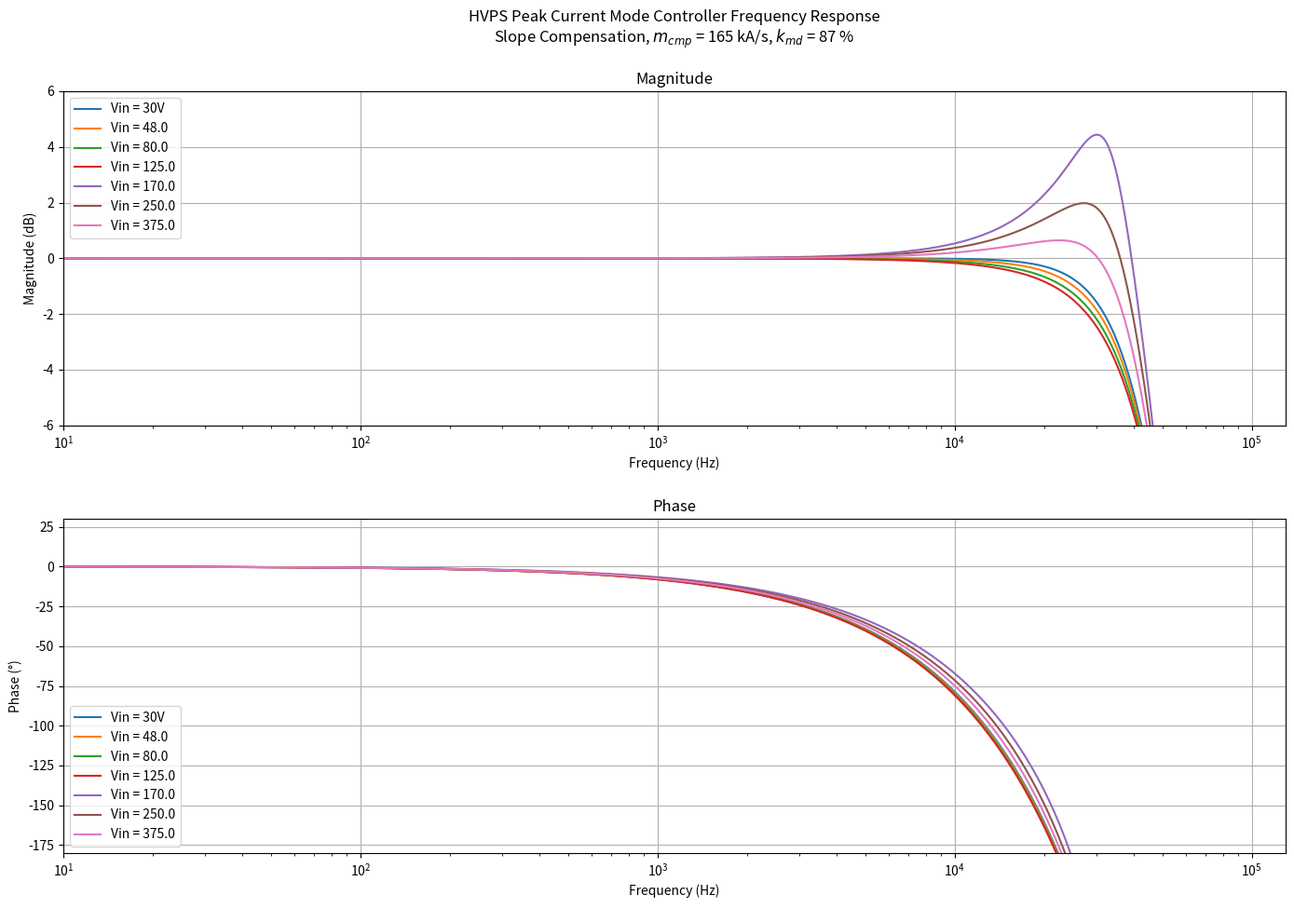

The script that saved this image:
import numpy as np
import matplotlib.pyplot as plt

k = 1000.0
kHz=1000.0
uH=1.0e-6
m = 1e-3
mΩ = m
mV = m
uA = 1.0e-6

usezoh = True

Fs = 65.0*kHz
gpk = 2.0
nps = 5.5
lm = 385.0*uH
vmin=22.0
vmax = 375.0
vo = 12.75+0.5
fsw = Fs
Ts = 1.0/Fs
Tus = np.array(1e6*Ts)
kmd = 0.75
md = (nps*vo)/lm

rcs=27.0*mΩ
vcs=98.0*mV
iCOMP = 50.0*uA
kCOMP = 0.24
dstart = 0.37
dend = 0.8
Rext = 120.0
Rint = kCOMP*vcs/iCOMP
Req = Rint + Rext
kCOMPeq = Req*iCOMP/vcs
gcs=rcs #V/A
mdx = vo*nps/lm
mcmpx = kmd*mdx
mcmpr = kCOMPeq*vcs/(Ts*rcs*(dend-dstart))
kmdr = mcmpr/md

print(f"Rint = {Rint:.1f}")
print(f"Req = {Req:.1f}")
print(f"kCOMPeq = {kCOMPeq:.3f}")


print(f"Down-slope, reflected to primary: {mdx/1000.0:.1f} kA/s")
print(f"Slope compensation, 75% down-slope:  {0.75*mdx/1000.0:.1f} kA/s")
print(f"Slope compensation, circuit implementation:  {mcmpr/k:.1f} kA/s")
print(f"kmd = {mcmpr/md:0.3f} (as implemented)")

def get_freqz(Fmax=260.0*kHz, Fmin=10.0, ptsPerDec=100.0, Fsw=67.0*kHz,Vin=30.0,Vout=15.0,Vbr=1.8,Vd=0.5,Lm=200.0*uH,Nps=4.0, kmd=0.75,ZOH=True,dstart = 0.37):

    mcg = (Vin - Vbr)/Lm
    mdg = (Vout + Vd)*Nps/Lm
    D = mdg/(mcg+mdg)
    mcomp = 0.0
    if D>dstart:
        mcomp = kmd*mdg
    
    alpha = (mcomp - mdg)/(mcomp + mcg)
    beta = 1.0 - alpha
    
    fstart = np.log10(Fmin)
    fstop = np.log10(Fmax)
    ndec = fstop/fstart
    num = int(ndec*ptsPerDec + 0.5)
    Frq = np.logspace(start=fstart, stop=fstop, num=num, endpoint=True, base=10.0)
    z1 = np.exp(-1j*2.0*np.pi*Frq/Fsw)
    s=1j*2.0*np.pi*Frq
    Tsw = 1.0/Fsw
    
    Hzoh = Fsw*(1.0-np.exp(-s*Tsw))/s
    
    Hz = beta*z1/(1.0-alpha*z1)
    if ZOH:
        Hz = Hz*Hzoh
    
    HzMAG = dBV(np.abs(Hz))
    HzPH = np.unwrap(np.angle(Hz,deg=True), period=360.0)
    
    return Frq, HzMAG, HzPH, mcomp
   
def get_mcmp(Fsw=100.0*kHz, Vin= 48.0, Vout=12.5, Lm=18.0*uH, Nps=4.0, gpeak=2.0):
    mc = Vin/Lm
    md = Nps*Vout/Lm
    
    mcmp = (1.0 + gpeak)*(mc+md)/(2.0*gpeak) - mc
    D = md/(mc + md)
    #D = Vout/(Vout+Vin/Nps)

    return D, mcmp

def dBV(v):
    return 20.0*np.log10(v)

##
## Start main prog
##

Fn, Hmag, Hphase, mcmp = get_freqz(Fmax=65.0*kHz, Fmin=10.0, ptsPerDec=100.0,Fsw=65.0*kHz,Vin=30.0,Vout=12.75,Vbr=1.8,Vd=0.5,Lm=385.0*uH,Nps=5.5, kmd=kmdr, ZOH=usezoh)

figH = plt.figure(figsize=(14, 10))

plt.subplot(211)

plt.semilogx(Fn, Hmag, label="Vin = 30V")
plt.title("HVPS Peak Current Mode Controller Frequency Response\nSlope Compensation, $m_{cmp}$ =" + f" {mcmpr/1000.0:.0f} kA/s" + ", $k_{md}$ =" + f" {kmdr*100.0:.0f} % \n\nMagnitude")
plt.xlabel("Frequency (Hz)\n")
plt.ylabel("Magnitude (dB)")
plt.grid()
plt.legend(loc="upper left", prop={'size': 10})
plt.xlim(10.0, 130.0*kHz)
plt.ylim(-6.0, 6.0)

plt.tight_layout()

plt.subplot(212)

plt.semilogx(Fn, Hphase, label="Vin = 30V")
plt.title("Phase")
plt.xlabel("Frequency (Hz)\n")
plt.ylabel("Phase (°)")
plt.grid()
plt.legend(loc="lower left", prop={'size': 10})
plt.xlim(10.0, 130.0*kHz)
plt.ylim(-180.0, 30.0)
plt.tight_layout()

for vx in [48.0,80.0,125.0,170.0,250.0,375.0]:
    Fn, Hmag, Hphase, mcmp = get_freqz(Fmax=65.0*kHz, Fmin=10.0, ptsPerDec=100.0,Fsw=65.0*kHz,Vin=vx,Vout=12.75,Vbr=1.8,Vd=0.5,Lm=385.0*uH,Nps=5.5, kmd=kmdr, ZOH=usezoh)
    plt.subplot(211)
    plt.semilogx(Fn, Hmag, label=f"Vin = {vx:.1f}")
    plt.legend(loc="upper left", prop={'size': 10})
    plt.subplot(212)
    plt.semilogx(Fn, Hphase, label=f"Vin = {vx:.1f}")
    plt.legend(loc="lower left", prop={'size': 10})

plt.show()

quit()




        
        
        
        
